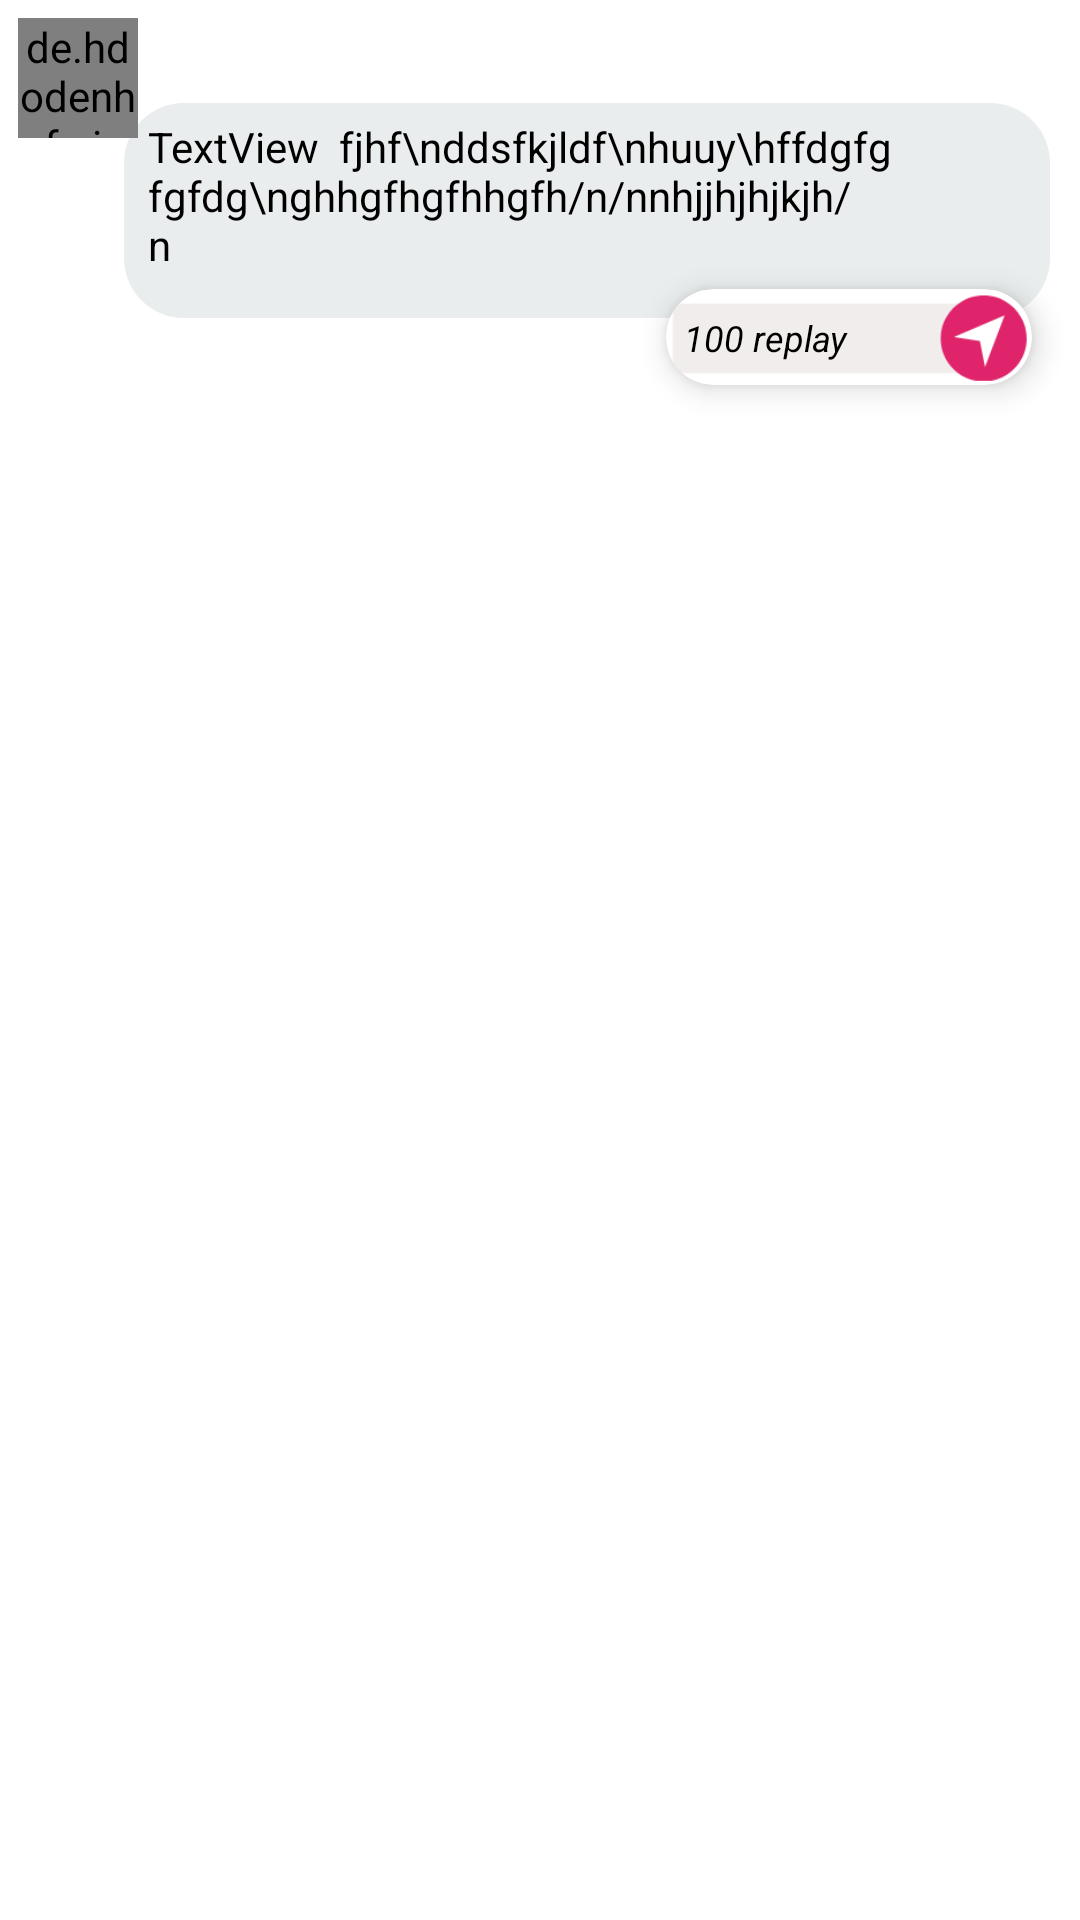

Produce the Android XML layout that renders to this screen, including the resource entries it uses.
<!-- AndroidManifest.xml: application theme Theme.TheConsciousness -->
<!-- res/layout/my_home_item.xml -->
<?xml version="1.0" encoding="utf-8"?>
<androidx.constraintlayout.widget.ConstraintLayout xmlns:android="http://schemas.android.com/apk/res/android"
    xmlns:app="http://schemas.android.com/apk/res-auto"
    xmlns:tools="http://schemas.android.com/tools"
    android:layout_width="match_parent"
    android:layout_height="wrap_content"
    >

    <TextView
        android:id="@+id/tvmymessage"
        android:layout_width="0dp"
        android:layout_height="wrap_content"
        android:layout_marginStart="-5dp"
        android:layout_marginTop="-12dp"
        android:layout_marginEnd="10dp"
        android:background="@drawable/homep_back"
        android:paddingStart="8dp"
        android:paddingTop="5dp"
        android:paddingEnd="10dp"
        android:paddingBottom="15dp"
        android:text="TextView  fjhf\nddsfkjldf\nhuuy\hffdgfgfgfdg\nghhgfhgfhhgfh/n/nnhjjhjhjkjh/n"
        android:textColor="@color/black"
        app:layout_constraintEnd_toEndOf="parent"
        app:layout_constraintStart_toEndOf="@+id/homeProfile"
        app:layout_constraintTop_toBottomOf="@+id/homeProfile" />

    <de.hdodenhof.circleimageview.CircleImageView
        android:id="@+id/homeProfile"
        android:layout_width="40dp"
        android:layout_height="40dp"
        android:layout_marginStart="6dp"
        android:layout_marginTop="6dp"
        android:src="@drawable/my_profile"
        app:layout_constraintStart_toStartOf="parent"
        app:layout_constraintTop_toTopOf="parent" />

    <androidx.cardview.widget.CardView
        android:layout_width="122dp"
        android:layout_height="wrap_content"
        android:layout_marginTop="-10dp"
        android:layout_marginEnd="6dp"
        app:cardCornerRadius="25dp"
        app:cardElevation="6dp"

        app:layout_constraintEnd_toEndOf="@+id/tvmymessage"
        app:layout_constraintTop_toBottomOf="@+id/tvmymessage">

        <androidx.constraintlayout.widget.ConstraintLayout
            android:layout_width="match_parent"
            android:layout_height="match_parent">

            <ImageView
                android:id="@+id/homeReplay"
                android:layout_width="120dp"
                android:layout_height="32dp"
                app:layout_constraintBottom_toBottomOf="parent"
                app:layout_constraintEnd_toEndOf="parent"
                app:layout_constraintStart_toStartOf="parent"
                app:layout_constraintTop_toTopOf="parent"
                app:srcCompat="@drawable/homereplay" />

            <TextView
                android:id="@+id/homereplayCount"
                android:layout_width="wrap_content"
                android:layout_height="wrap_content"
                android:layout_marginStart="5dp"
                android:text="100 replay"
                android:textColor="@color/black"
                android:textSize="12sp"
                android:textStyle="italic"
                app:layout_constraintBottom_toBottomOf="parent"
                app:layout_constraintStart_toStartOf="@+id/homeReplay"
                app:layout_constraintTop_toTopOf="parent" />
        </androidx.constraintlayout.widget.ConstraintLayout>
    </androidx.cardview.widget.CardView>

    <TextView
        android:id="@+id/textView11"
        android:layout_width="wrap_content"
        android:layout_height="wrap_content"

        android:layout_marginBottom="10dp"
        app:layout_constraintBottom_toBottomOf="parent"
        app:layout_constraintStart_toStartOf="@+id/tvmymessage"
        app:layout_constraintTop_toBottomOf="@+id/tvmymessage" />

</androidx.constraintlayout.widget.ConstraintLayout>
<!-- resources referenced by this layout -->
<resources>
  <color name="black">#FF000000</color>
  <!-- drawable homep_back (drawable) -->
  <?xml version="1.0" encoding="utf-8"?>
  <shape xmlns:android="http://schemas.android.com/apk/res/android">
      <solid android:color="@color/gray2">
  
      </solid>
      <corners android:radius="20dp">
  
      </corners>
  </shape>
  <!-- drawable homereplay: png bitmap (drawable, 4117 bytes) -->
  <style name="Theme.TheConsciousness" parent="Theme.MaterialComponents.Light.NoActionBar">
          
          <item name="colorPrimary">@color/purple_500</item>
          <item name="colorPrimaryVariant">@color/mainBack</item>
          <item name="colorOnPrimary">@color/white</item>
          
          <item name="colorSecondary">@color/teal_200</item>
          <item name="colorSecondaryVariant">@color/teal_700</item>
          <item name="colorOnSecondary">@color/black</item>
          
  
          <item name="android:statusBarColor">?attr/colorPrimaryVariant</item>
          
      </style>
  <color name="gray2">#EAEDED</color>
  <color name="purple_500">#FF6200EE</color>
  <color name="mainBack">#6FAAEC</color>
  <color name="white">#FFFFFFFF</color>
  <color name="teal_200">#FF03DAC5</color>
  <color name="teal_700">#FF018786</color>
</resources>
